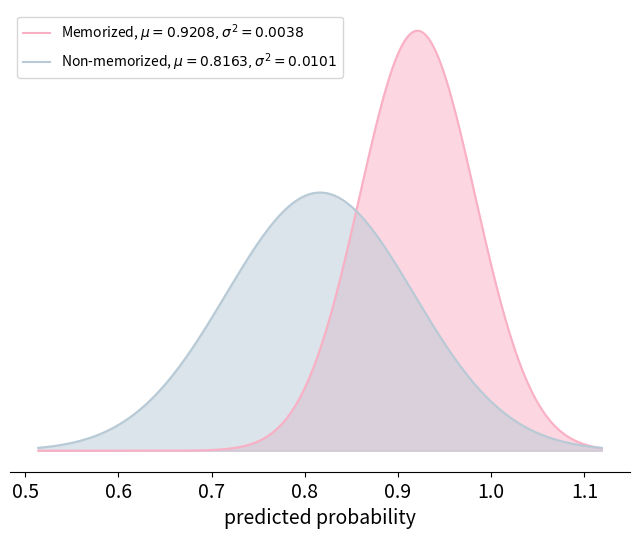

Write the Python code that produced this figure.
import numpy as np
import matplotlib.pyplot as plt
from scipy.stats import norm

# 定义两组正态分布的参数：均值和方差
mean1, variance1 = 0.9208208461352259, 0.0038404375669092794  # memorized, predict parent
mean2, variance2 = 0.8163182799237869, 0.010161079683080625  # non-memorized, predict child

# 计算标准差
std_dev1 = np.sqrt(variance1)
std_dev2 = np.sqrt(variance2)

# 生成x的值，考虑到两个分布的范围
x = np.linspace(min(mean1 - 3*std_dev1, mean2 - 3*std_dev2), max(mean1 + 3*std_dev1, mean2 + 3*std_dev2), 1000)

# 计算两个正态分布的PDF值
y1 = norm.pdf(x, mean1, std_dev1)
y2 = norm.pdf(x, mean2, std_dev2)

# 设置图形大小为8x6英寸
plt.figure(figsize=(8, 6))

# 绘制两个正态分布
plt.fill_between(x, y1, color="#fab0c4", alpha=0.5)
plt.plot(x, y1, color="#fab0c4", label="Memorized, $\mu = 0.9208, \sigma^2=0.0038$")

plt.fill_between(x, y2, color="#B8CAD6", alpha=0.5)
plt.plot(x, y2, color="#B8CAD6", label="Non-memorized, $\mu=0.8163, \sigma^2=0.0101$")


# 添加标题和标签,图例
plt.xlabel('predicted probability', fontsize=14)
# plt.ylabel('Probability Density')
plt.xticks(fontsize=14)
plt.legend(fontsize=10)

# 隐藏整个y轴（包括轴线和标签）
plt.gca().axes.get_yaxis().set_visible(False)
plt.gca().spines['left'].set_visible(False)  # 隐藏y轴的竖线

# 隐藏上方和右侧的边框
plt.gca().spines['top'].set_visible(False)
plt.gca().spines['right'].set_visible(False)

plt.savefig('CelebrityParent_prob_v2.pdf', dpi=300, bbox_inches='tight')
# 显示图形
plt.show()
